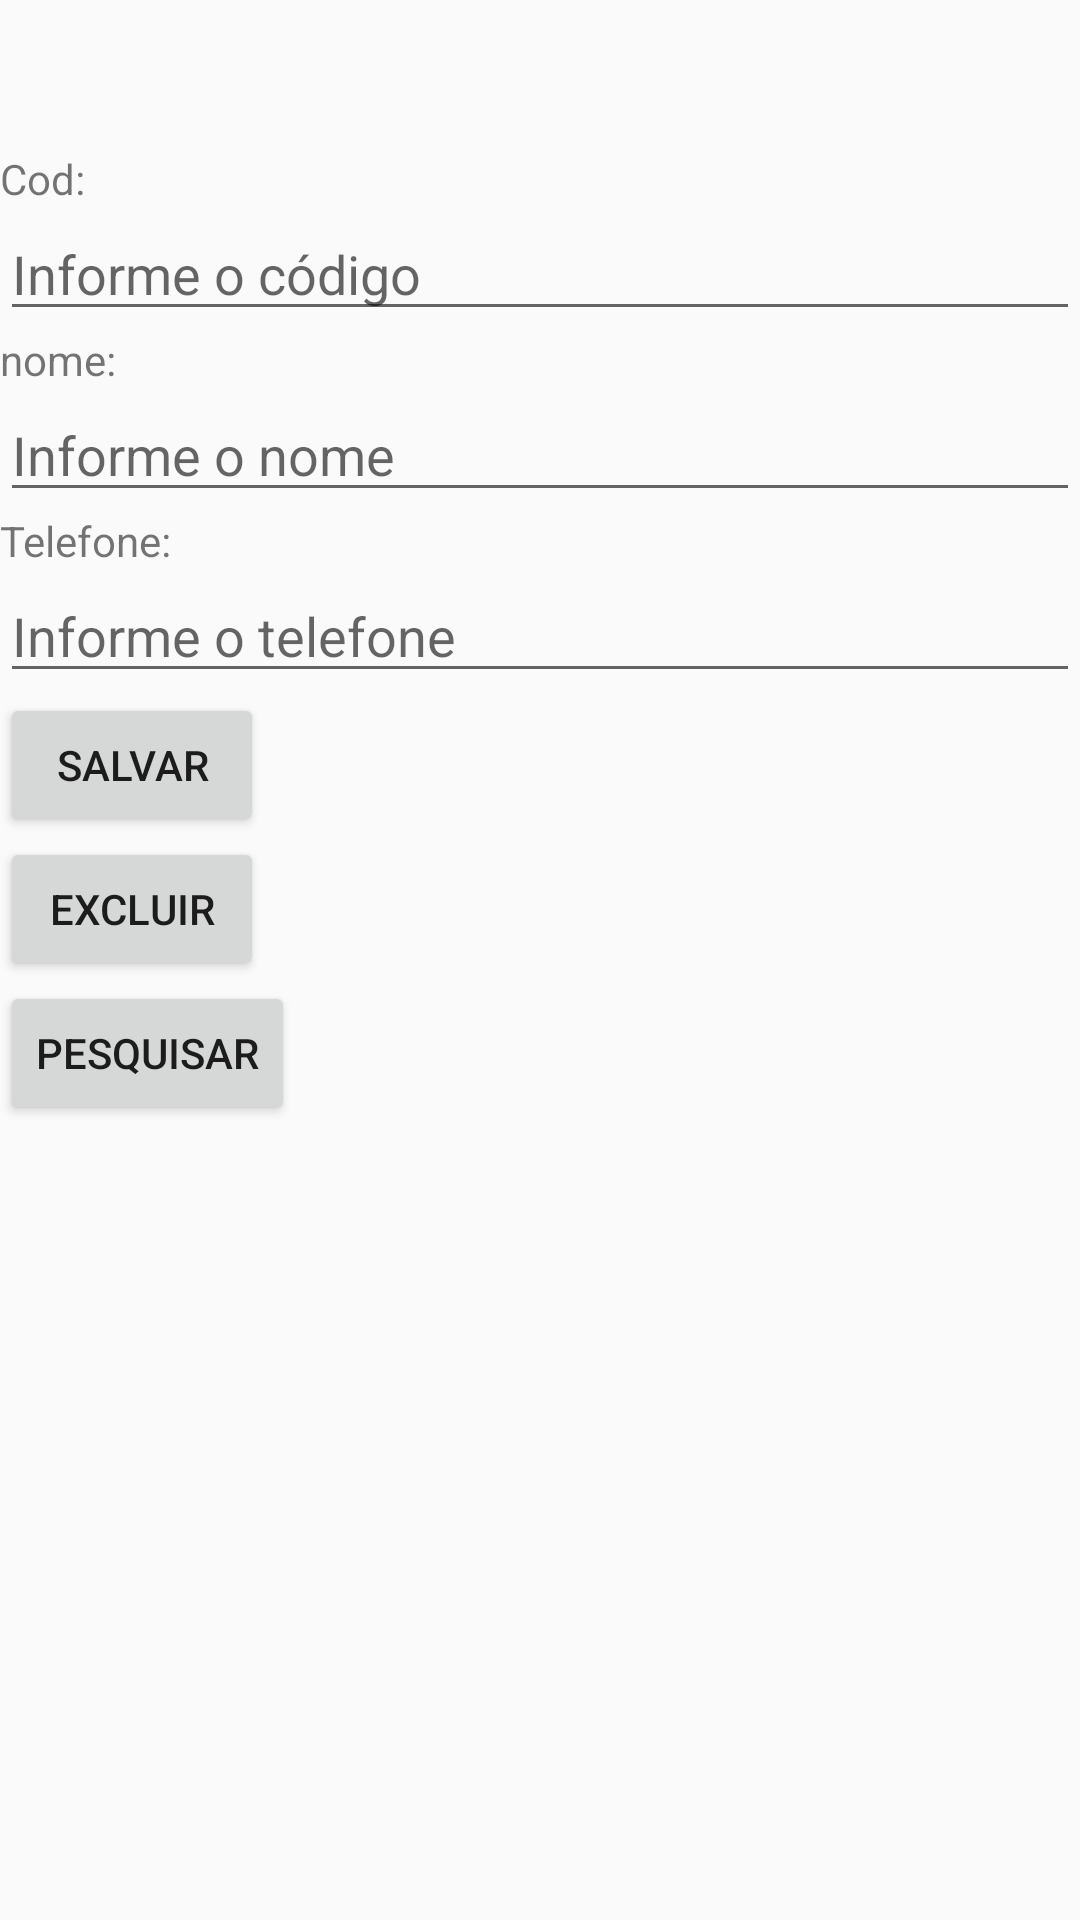

The Android layout XML behind this screen, and the referenced resources:
<!-- AndroidManifest.xml: application theme Theme.Usandodb_pos -->
<!-- res/layout/activity_main.xml -->
<?xml version="1.0" encoding="utf-8"?>
<LinearLayout xmlns:android="http://schemas.android.com/apk/res/android"
    xmlns:app="http://schemas.android.com/apk/res-auto"
    xmlns:tools="http://schemas.android.com/tools"
    android:id="@+id/main"
    android:layout_width="match_parent"
    android:layout_height="match_parent"
    android:orientation="vertical"
    android:paddingTop="50dp"
    tools:context=".MainActivity">

    <TextView
        android:layout_width="wrap_content"
        android:layout_height="wrap_content"
        android:text="@string/cod" />

    <EditText
        android:id="@+id/etCod"
        android:layout_width="match_parent"
        android:layout_height="wrap_content"
        android:hint="@string/informe_o_codigo"
        android:importantForAutofill="no"
        android:inputType="number" />

    <TextView
        android:layout_width="wrap_content"
        android:layout_height="wrap_content"
        android:text="@string/nome" />

    <EditText
        android:id="@+id/etNome"
        android:layout_width="match_parent"
        android:layout_height="wrap_content"
        android:autofillHints="nome"
        android:hint="@string/informe_o_nome"
        android:inputType="textCapWords" />

    <TextView
        android:layout_width="match_parent"
        android:layout_height="wrap_content"
        android:text="@string/telefone" />

    <EditText
        android:id="@+id/etTelefone"
        android:layout_width="match_parent"
        android:layout_height="wrap_content"
        android:autofillHints="phone"
        android:hint="@string/informe_o_telefone"
        android:inputType="number" />


    <Button
        android:id="@+id/btAlterar"
        android:layout_width="wrap_content"
        android:layout_height="wrap_content"
        android:text="@string/salvar"
        tools:ignore="OnClick" />

    <Button
        android:id="@+id/btExcluir"
        android:layout_width="wrap_content"
        android:layout_height="wrap_content"
        android:text="@string/excluir"
        tools:ignore="OnClick" />

    <Button
        android:id="@+id/btPesquisar"
        android:layout_width="wrap_content"
        android:layout_height="wrap_content"
        android:text="@string/pesquisar"
        tools:ignore="OnClick" />


</LinearLayout>
<!-- resources referenced by this layout -->
<resources>
  <string name="cod">Cod:</string>
  <string name="excluir">Excluir</string>
  <string name="informe_o_codigo">Informe o código</string>
  <string name="informe_o_nome">Informe o nome</string>
  <string name="informe_o_telefone">Informe o telefone</string>
  <string name="nome">nome:</string>
  <string name="pesquisar">Pesquisar</string>
  <string name="salvar">Salvar</string>
  <string name="telefone">Telefone:</string>
  <style name="Theme.Usandodb_pos" parent="Base.Theme.Usandodb_pos" />
  <style name="Base.Theme.Usandodb_pos" parent="Theme.MaterialComponents.Light.DarkActionBar.Bridge">
          
  
          
      </style>
</resources>
